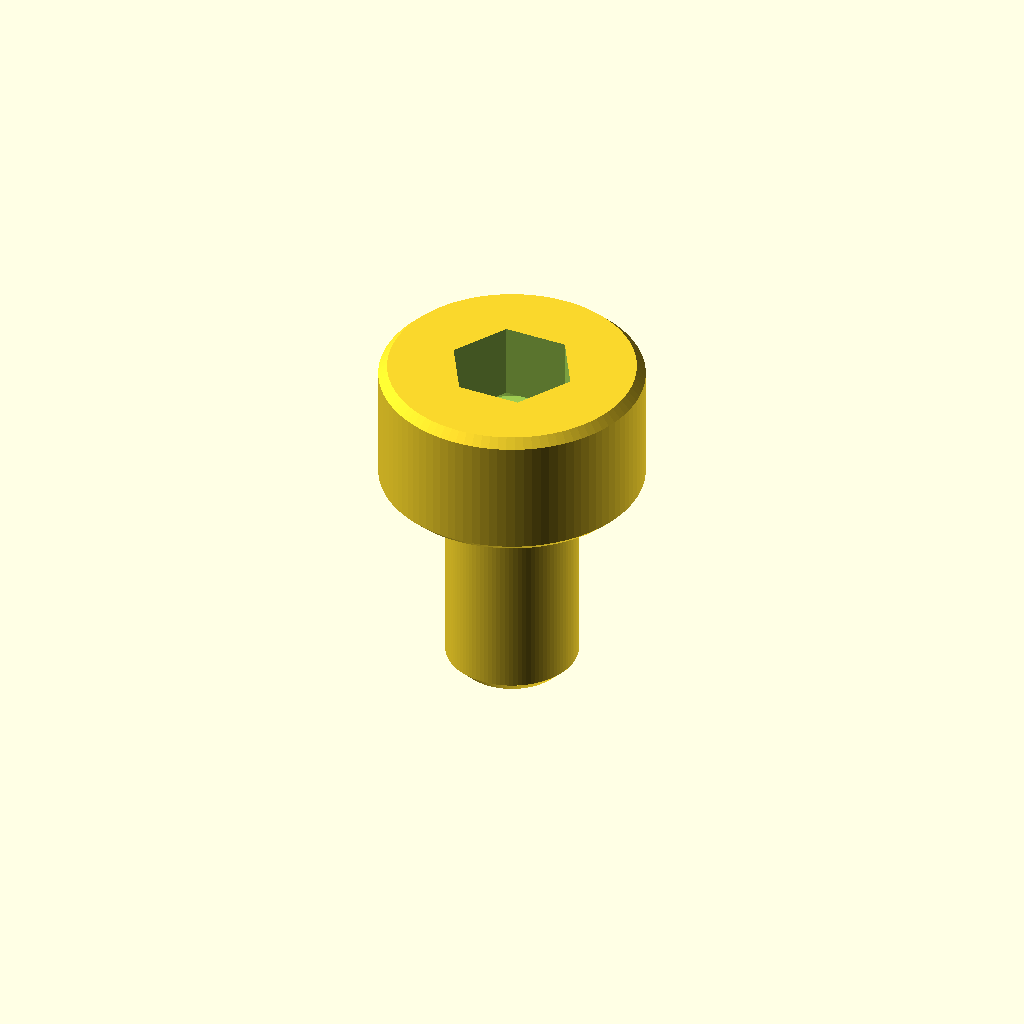
Cell 1: rendered with the file's own defaults.
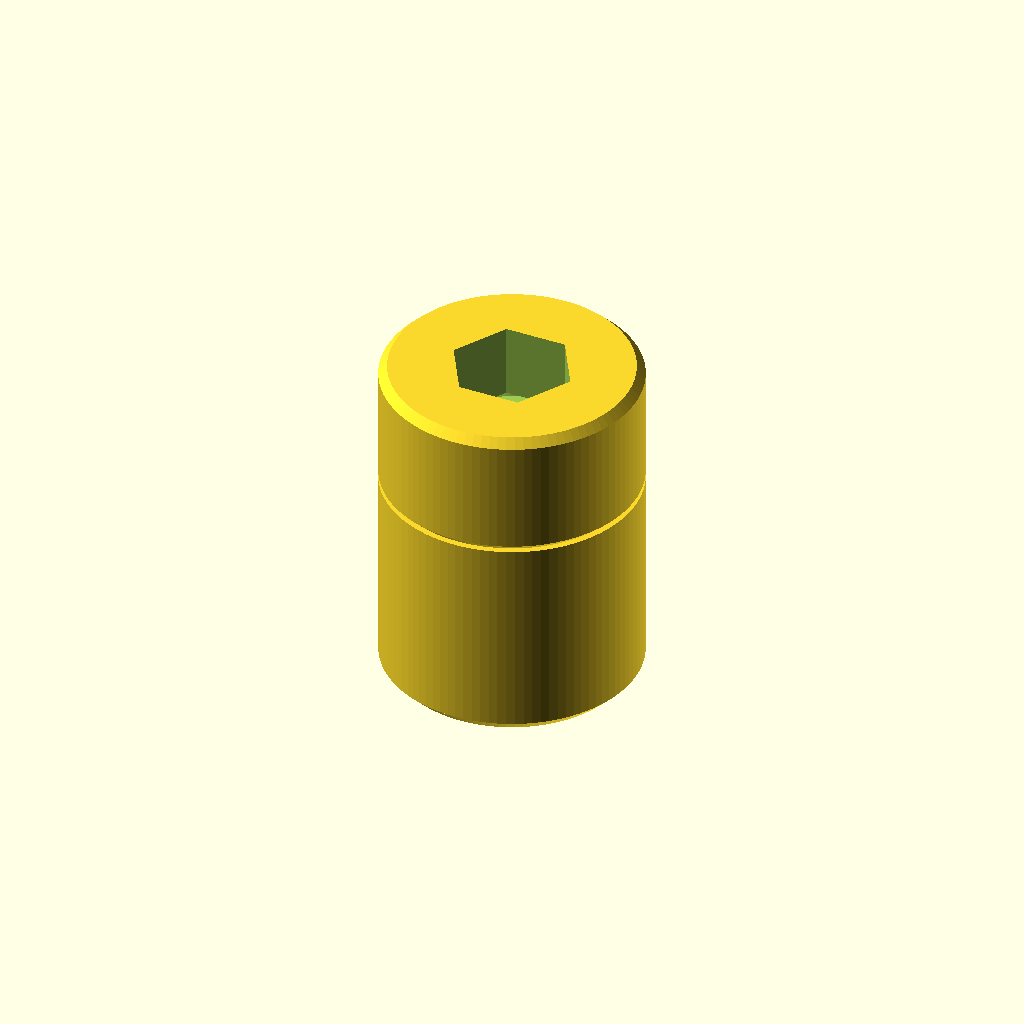
Cell 2: d_shank = 12 (everything else at default).
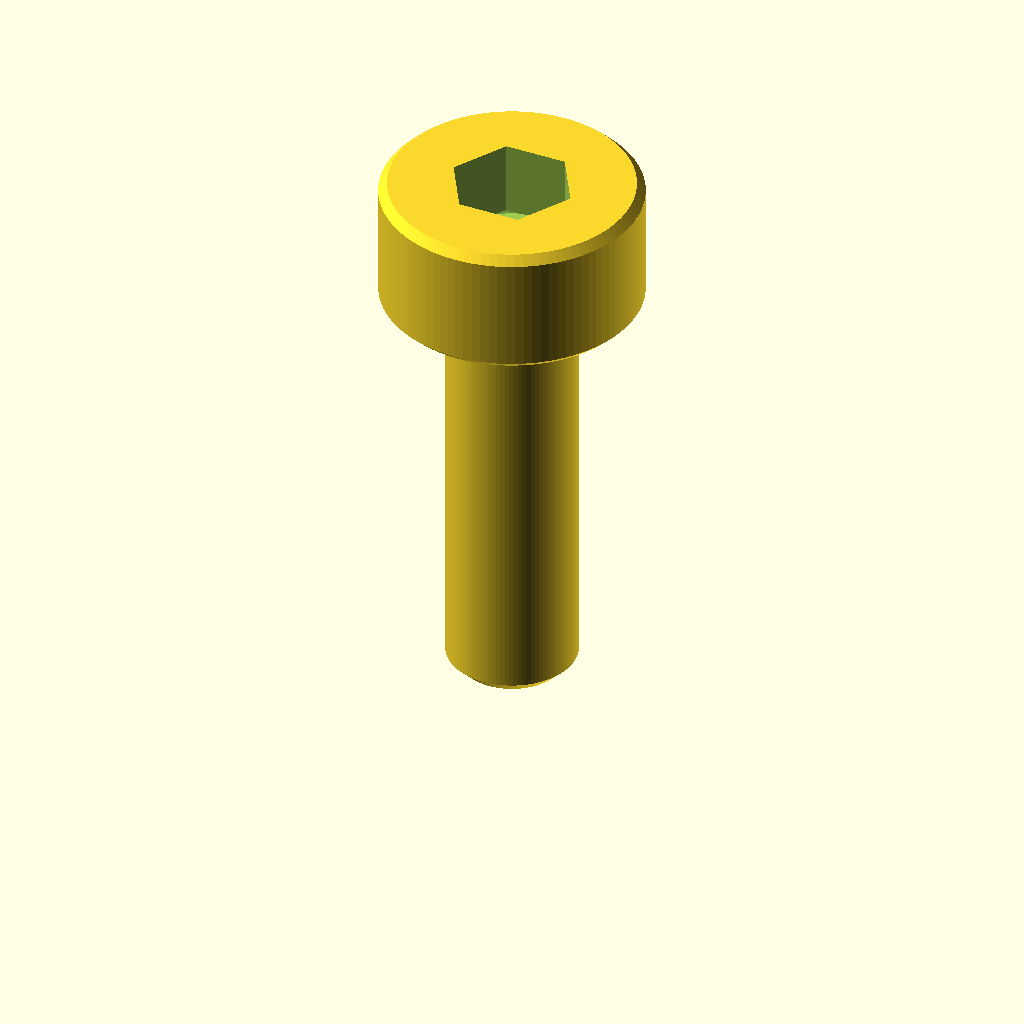
Cell 3: L = 20 (everything else at default).
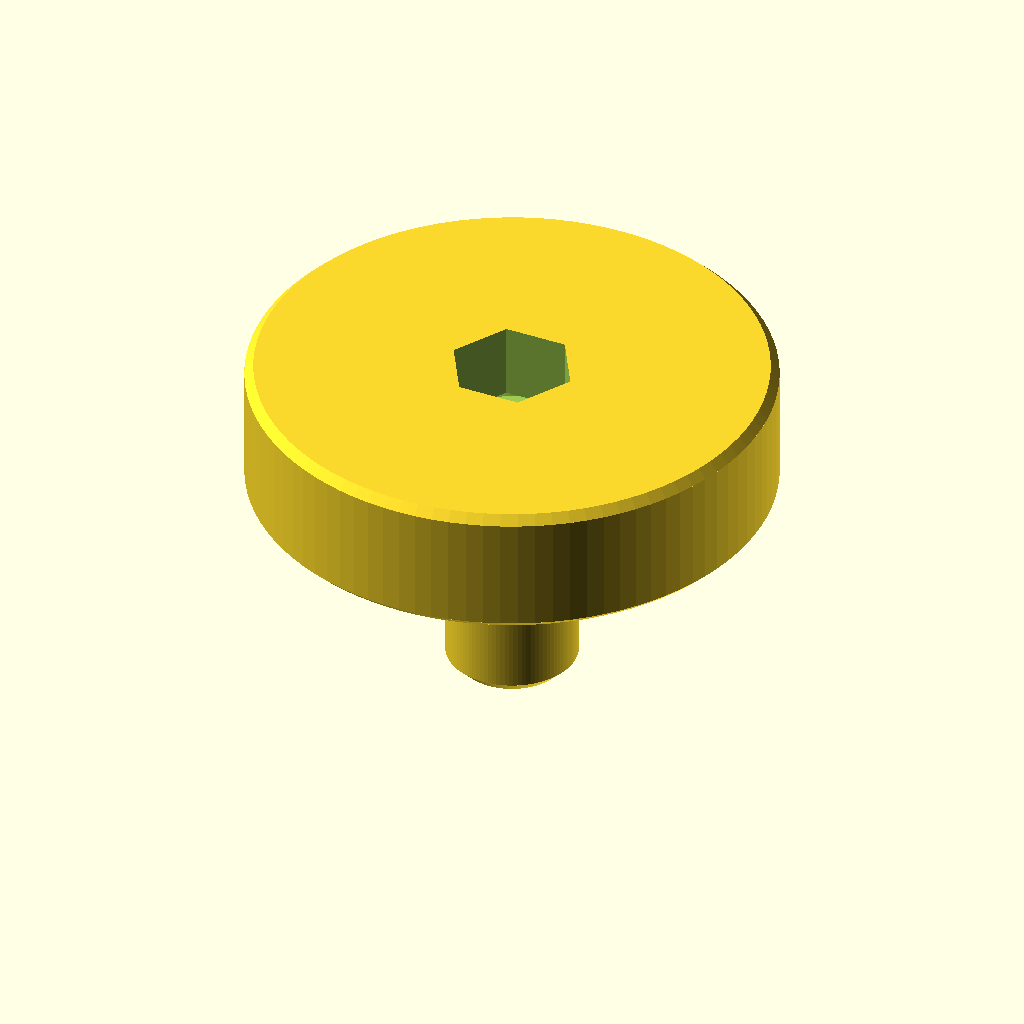
Cell 4 — d_head set to 24, the other parameters unchanged.
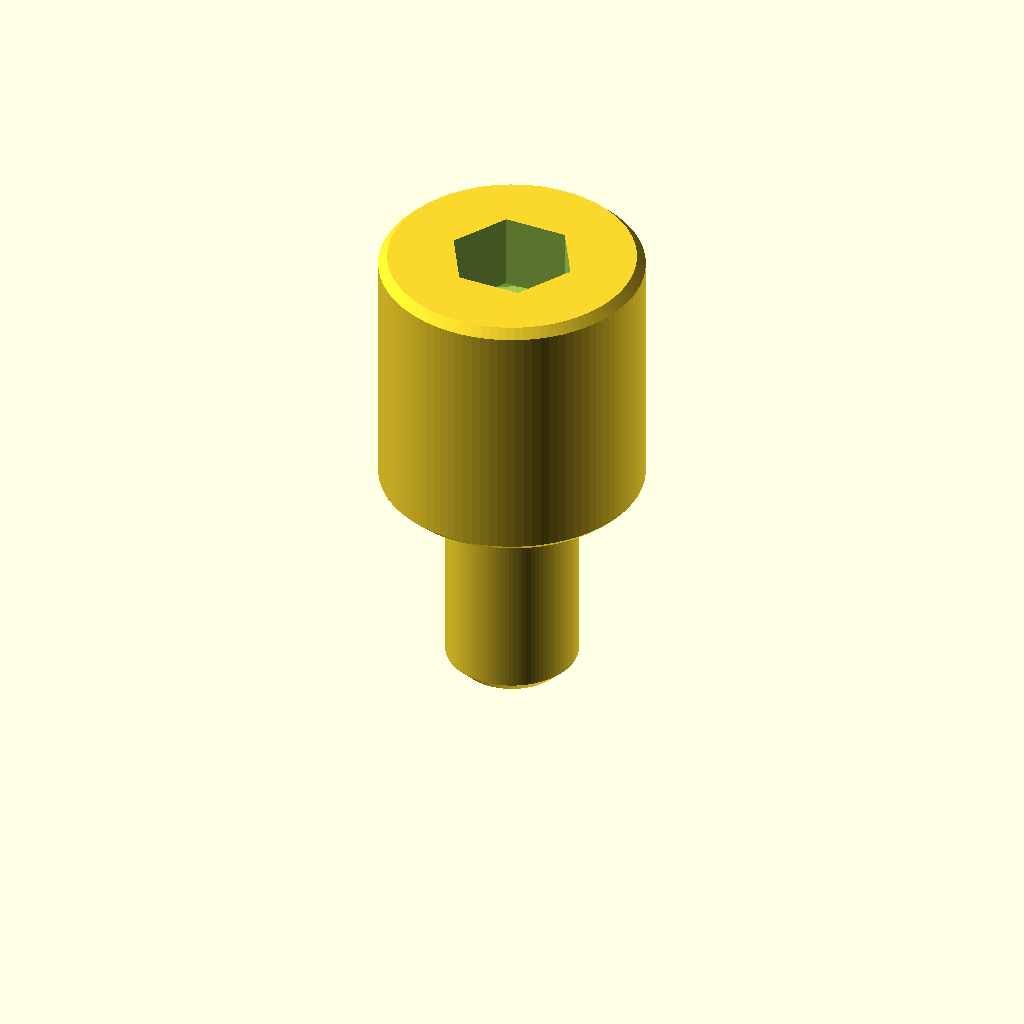
Cell 5 — h_head set to 12, the other parameters unchanged.
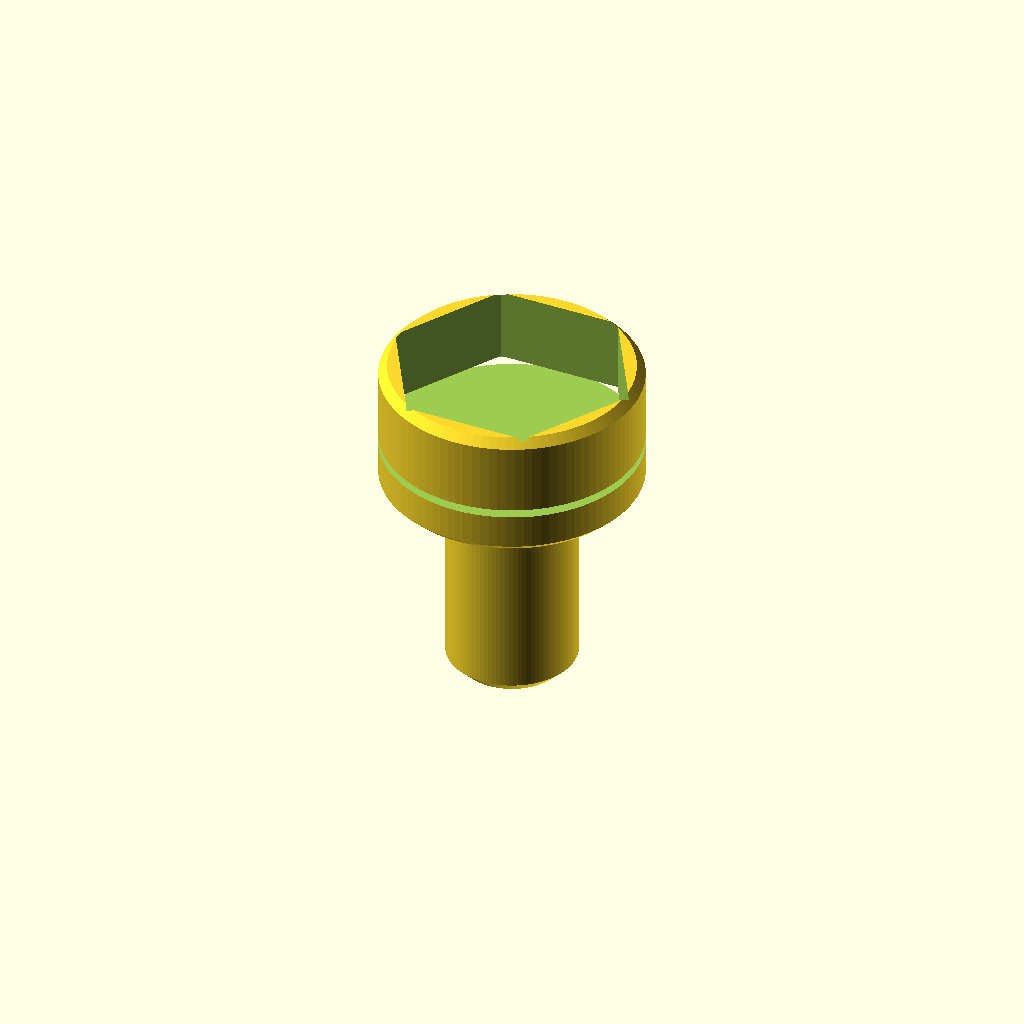
Cell 6 — socket_af set to 10, the other parameters unchanged.
One fixed orthographic camera (rotation 55°, 0°, 25°; colour scheme Cornfield) for every cell.
Source of the model, additional_study/matched_effort/results/direct_matched_calls/scad/screw__M6_cs_cap_screw.scad:
$fn = 96;

// Socket Head Cap Screw (approx. ISO 4762 / DIN 912 style)
// Given: shank diameter = 6.0 mm, head diameter = 12.0 mm, length under head = 10 mm

d_shank = 6.0;
L = 10.0;

d_head = 12.0;
h_head = 6.0;          // typical for M6 SHCS

// Hex socket (approx for M6)
socket_af = 5.0;       // across flats
socket_depth = 3.5;
socket_entry_chamfer = 0.6;

// Small edge chamfers
head_top_chamfer = 0.4;
head_bottom_chamfer = 0.3;
shank_tip_chamfer = 0.6;

module hex_prism(af, h) {
    // Regular hex with across-flats = af
    r = af / sqrt(3); // circumradius
    cylinder(h=h, r=r, $fn=6);
}

module chamfered_cylinder(h, d, chamfer_top=0, chamfer_bottom=0) {
    // Creates a cylinder with optional 45-ish chamfers by using tapered sections
    // chamfer values are axial heights of the chamfer sections.
    d0 = d;
    d_top = max(0, d0 - 2*chamfer_top);
    d_bot = max(0, d0 - 2*chamfer_bottom);

    union() {
        // bottom chamfer
        if (chamfer_bottom > 0)
            cylinder(h=chamfer_bottom, d1=d_bot, d2=d0);

        // middle straight
        mid_h = h - chamfer_top - chamfer_bottom;
        if (mid_h > 0)
            translate([0,0,chamfer_bottom])
                cylinder(h=mid_h, d=d0);

        // top chamfer
        if (chamfer_top > 0)
            translate([0,0,h - chamfer_top])
                cylinder(h=chamfer_top, d1=d0, d2=d_top);
    }
}

difference() {
    union() {
        // Shank (unthreaded for simplicity)
        translate([0,0,0])
            chamfered_cylinder(h=L, d=d_shank, chamfer_top=0, chamfer_bottom=shank_tip_chamfer);

        // Head
        translate([0,0,L])
            chamfered_cylinder(h=h_head, d=d_head, chamfer_top=head_top_chamfer, chamfer_bottom=head_bottom_chamfer);
    }

    // Hex socket cut
    translate([0,0,L + h_head - socket_depth])
        hex_prism(socket_af, socket_depth + 0.01);

    // Socket entry chamfer (slight countersink)
    translate([0,0,L + h_head - socket_depth - socket_entry_chamfer])
        cylinder(h=socket_entry_chamfer + 0.02,
                 d1=(socket_af / sqrt(3))*2 + 2*socket_entry_chamfer,
                 d2=(socket_af / sqrt(3))*2);
}
Customizer parameters (derived from the source; name, type, default, range or options):
d_shank: number, default 6
L: number, default 10
d_head: number, default 12
h_head: number, default 6
socket_af: number, default 5
socket_depth: number, default 3.5
socket_entry_chamfer: number, default 0.6
head_top_chamfer: number, default 0.4
head_bottom_chamfer: number, default 0.3
shank_tip_chamfer: number, default 0.6
